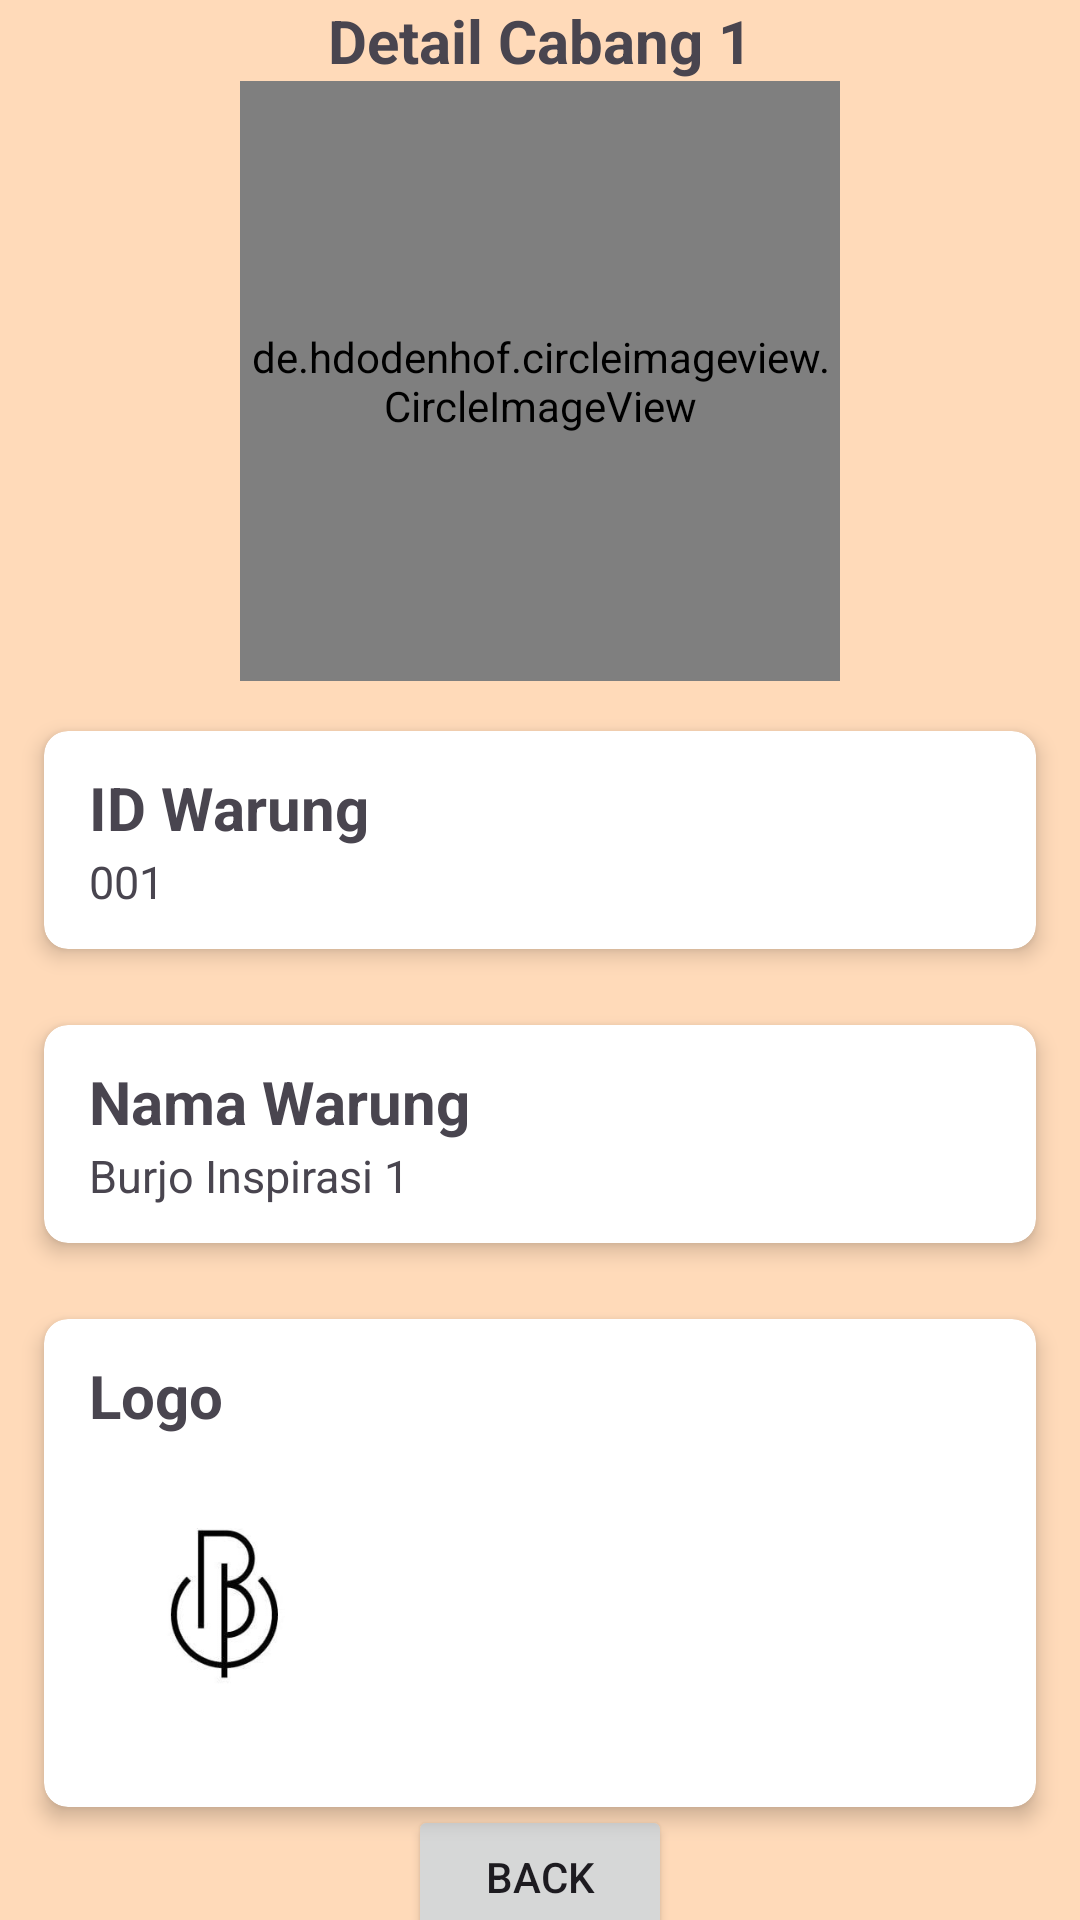

Android layout source for this screen:
<!-- AndroidManifest.xml: application theme Theme.ProjectPBP -->
<!-- res/layout/activity_detail_warung.xml -->
<?xml version="1.0" encoding="utf-8"?>
<androidx.constraintlayout.widget.ConstraintLayout
    xmlns:android="http://schemas.android.com/apk/res/android"
    xmlns:app="http://schemas.android.com/apk/res-auto"
    xmlns:tools="http://schemas.android.com/tools"
    android:layout_width="match_parent"
    android:layout_height="match_parent"
    android:background="#FFDAB9"
    tools:context=".DetailWarungActivity">

    <TextView
        android:id="@+id/tv_Title"
        android:layout_width="wrap_content"
        android:layout_height="wrap_content"
        android:text="Detail Cabang 1"
        android:textAlignment="center"
        android:textSize="20dp"
        android:textStyle="bold"
        app:layout_constraintTop_toTopOf="parent"
        app:layout_constraintStart_toStartOf="parent"
        app:layout_constraintEnd_toEndOf="parent"
        app:layout_constraintBottom_toTopOf="@id/select_image"
        tools:layout_editor_absoluteY="16dp"/>

    <de.hdodenhof.circleimageview.CircleImageView
        android:id="@+id/select_image"
        android:layout_width="200dp"
        android:layout_height="200dp"
        android:layout_centerInParent="true"
        android:src="@drawable/login_food"
        app:layout_constraintTop_toBottomOf="@id/tv_Title"
        app:layout_constraintStart_toStartOf="parent"
        app:layout_constraintEnd_toEndOf="parent"
        tools:layout_editor_absoluteY="69dp" />

    <androidx.cardview.widget.CardView
        android:id="@+id/cd_IdWarung"
        android:layout_width="0dp"
        android:layout_height="90dp"
        android:layout_margin="8dp"
        app:cardCornerRadius="8dp"
        app:cardElevation="4dp"
        app:cardUseCompatPadding="true"
        app:layout_constraintTop_toBottomOf="@id/select_image"
        app:layout_constraintStart_toStartOf="parent"
        app:layout_constraintEnd_toEndOf="parent">

        <TextView
            android:id="@+id/tv_IdWarung"
            android:layout_width="wrap_content"
            android:layout_height="wrap_content"
            android:layout_marginStart="15dp"
            android:layout_marginTop="12dp"
            android:text="ID Warung"
            android:textSize="20dp"
            android:textStyle="bold"
            app:layout_constraintTop_toTopOf="parent"
            app:layout_constraintStart_toStartOf="parent"
            app:layout_constraintEnd_toEndOf="parent" />

        <TextView
            android:id="@+id/tv_IdWarungValue"
            android:layout_width="wrap_content"
            android:layout_height="wrap_content"
            android:layout_below="@+id/tv_IdWarung"
            android:layout_marginStart="15dp"
            android:layout_marginTop="40dp"
            android:text="001"
            android:textSize="15dp"
            app:layout_constraintEnd_toEndOf="parent"
            app:layout_constraintStart_toStartOf="parent"
            app:layout_constraintTop_toBottomOf="@+id/tv_IdWarung"
            tools:ignore="TextSizeCheck" />
    </androidx.cardview.widget.CardView>

    <androidx.cardview.widget.CardView
        android:id="@+id/cd_NamaWarung"
        android:layout_width="0dp"
        android:layout_height="90dp"
        android:layout_margin="8dp"
        app:cardCornerRadius="8dp"
        app:cardElevation="4dp"
        app:cardUseCompatPadding="true"
        app:layout_constraintTop_toBottomOf="@id/cd_IdWarung"
        app:layout_constraintStart_toStartOf="parent"
        app:layout_constraintEnd_toEndOf="parent">

        <TextView
            android:id="@+id/tv_NamaWarung"
            android:layout_width="wrap_content"
            android:layout_height="wrap_content"
            android:layout_marginStart="15dp"
            android:layout_marginTop="12dp"
            android:text="Nama Warung"
            android:textSize="20dp"
            android:textStyle="bold"
            app:layout_constraintTop_toTopOf="parent"
            app:layout_constraintStart_toStartOf="parent"
            app:layout_constraintEnd_toEndOf="parent" />

        <TextView
            android:id="@+id/tv_NamaWarungValue"
            android:layout_width="wrap_content"
            android:layout_height="wrap_content"
            android:layout_below="@+id/tv_NamaWarung"
            android:layout_marginStart="15dp"
            android:layout_marginTop="40dp"
            android:text="Burjo Inspirasi 1"
            android:textSize="15dp"
            app:layout_constraintEnd_toEndOf="parent"
            app:layout_constraintStart_toStartOf="parent"
            app:layout_constraintTop_toBottomOf="@+id/tv_NamaWarung"
            tools:ignore="TextSizeCheck" />
    </androidx.cardview.widget.CardView>

    <androidx.cardview.widget.CardView
        android:id="@+id/cd_logo"
        android:layout_width="0dp"
        android:layout_height="180dp"
        android:layout_margin="8dp"
        app:cardCornerRadius="8dp"
        app:cardElevation="4dp"
        app:cardUseCompatPadding="true"
        app:layout_constraintTop_toBottomOf="@id/cd_NamaWarung"
        app:layout_constraintStart_toStartOf="parent"
        app:layout_constraintEnd_toEndOf="parent">

        <ImageView
            android:layout_width="90dp"
            android:layout_height="90dp"
            android:layout_marginTop="50dp"
            android:layout_marginLeft="15dp"
            android:src="@drawable/logo"/>

        <TextView
            android:id="@+id/tv_logo"
            android:layout_width="wrap_content"
            android:layout_height="wrap_content"
            android:text="Logo"
            android:layout_marginLeft="15dp"
            android:layout_marginTop="12dp"
            android:textSize="20dp"
            android:textStyle="bold"
            app:layout_constraintTop_toTopOf="parent"
            app:layout_constraintStart_toEndOf="@+id/imageViewLogo"
            app:layout_constraintEnd_toEndOf="parent" />
    </androidx.cardview.widget.CardView>

    <Button
        android:id="@+id/buttonAdd"
        android:layout_width="wrap_content"
        android:layout_height="wrap_content"
        android:text="Back"
        android:textAlignment="center"
        app:layout_constraintTop_toBottomOf="@id/cd_logo"
        app:layout_constraintStart_toStartOf="parent"
        app:layout_constraintEnd_toEndOf="parent"
        app:layout_constraintBottom_toBottomOf="parent"/>
</androidx.constraintlayout.widget.ConstraintLayout>
<!-- resources referenced by this layout -->
<resources>
  <!-- drawable login_food: jpg bitmap (drawable, 99722 bytes) -->
  <!-- drawable logo: jpg bitmap (drawable, 5057 bytes) -->
  <style name="Theme.ProjectPBP" parent="Base.Theme.ProjectPBP" />
  <style name="Base.Theme.ProjectPBP" parent="Theme.Material3.DayNight.NoActionBar">
          
          
      </style>
</resources>
